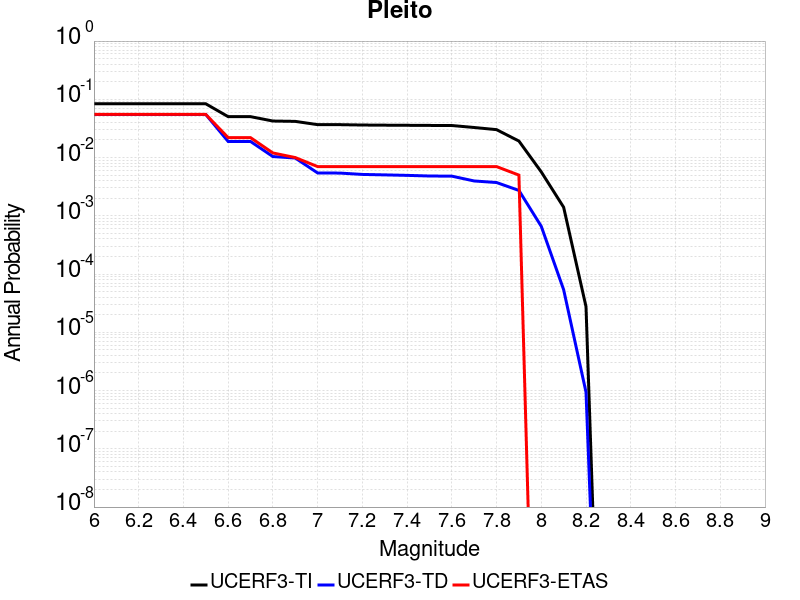

Data behind this chart, as committed beside it:
Magnitude, UCERF3-TI Prob, UCERF3-TD Prob, UCERF3-ETAS Prob
6.0, 0.08375, 0.05497, 0.055
6.1, 0.08375, 0.05497, 0.055
6.2, 0.08375, 0.05497, 0.055
6.3, 0.08375, 0.05497, 0.055
6.4, 0.08375, 0.05497, 0.055
6.5, 0.08375, 0.05497, 0.055
6.6, 0.0504, 0.0189, 0.022
6.7, 0.0504, 0.0189, 0.022
6.8, 0.04238, 0.01041, 0.012
6.9, 0.0418, 0.009815, 0.01
7.0, 0.03675, 0.005443, 0.007
7.1, 0.03671, 0.005415, 0.007
7.2, 0.03619, 0.005134, 0.007
7.3, 0.03597, 0.005042, 0.007
7.4, 0.0358, 0.004947, 0.007
7.5, 0.03561, 0.004823, 0.007
7.6, 0.0355, 0.004797, 0.007
7.7, 0.03282, 0.003964, 0.007
7.8, 0.03015, 0.003727, 0.007
7.9, 0.01921, 0.002727, 0.005
8.0, 0.005673, 6.599302E-4, 0.0
8.1, 0.001402, 5.3947377E-5, 0.0
8.2, 2.7637048E-5, 9.366706E-7, 0.0
